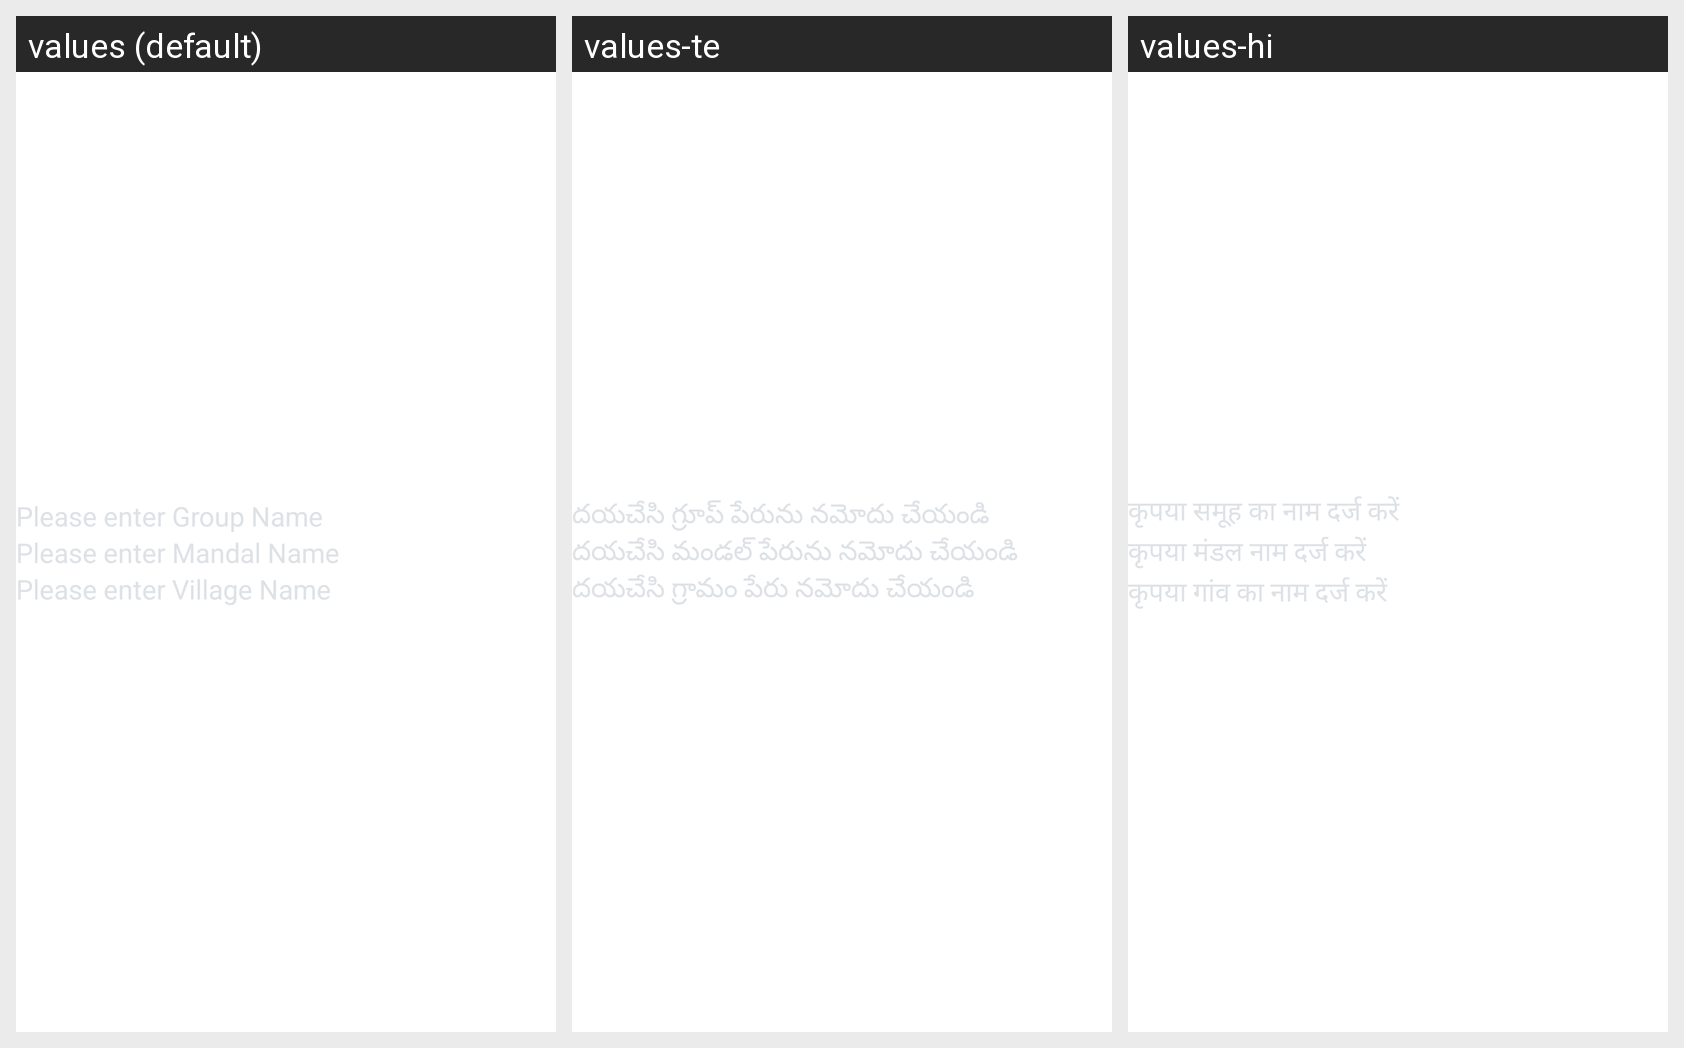

The Android screen above is rendered under several locales of the same app. Produce the string resources it draws, with the default and per-locale values.
Android screen res/layout/add_boothlevel_group.xml rendered under 3 locales, left to right: values (default), values-te, values-hi. Device: Nexus 5 (rendered at 1080×1920; each locale shown at half size, 540×960, under a caption strip naming it); theme Theme.IndiaPoliticalEdge.
Strings drawn on this screen, with the default value and each locale's value (text and hints the layout hard-codes, and strings that could not be matched under every locale, appear in the picture but are not listed):

pls_group_name
  values: Please enter Group Name
  values-te: దయచేసి గ్రూప్ పేరును నమోదు చేయండి
  values-hi: कृपया समूह का नाम दर्ज करें

pls_mandal_name
  values: Please enter Mandal Name
  values-te: దయచేసి మండల్ పేరును నమోదు చేయండి
  values-hi: कृपया मंडल नाम दर्ज करें

pls_village_name
  values: Please enter Village Name
  values-te: దయచేసి గ్రామం పేరు నమోదు చేయండి
  values-hi: कृपया गांव का नाम दर्ज करें
